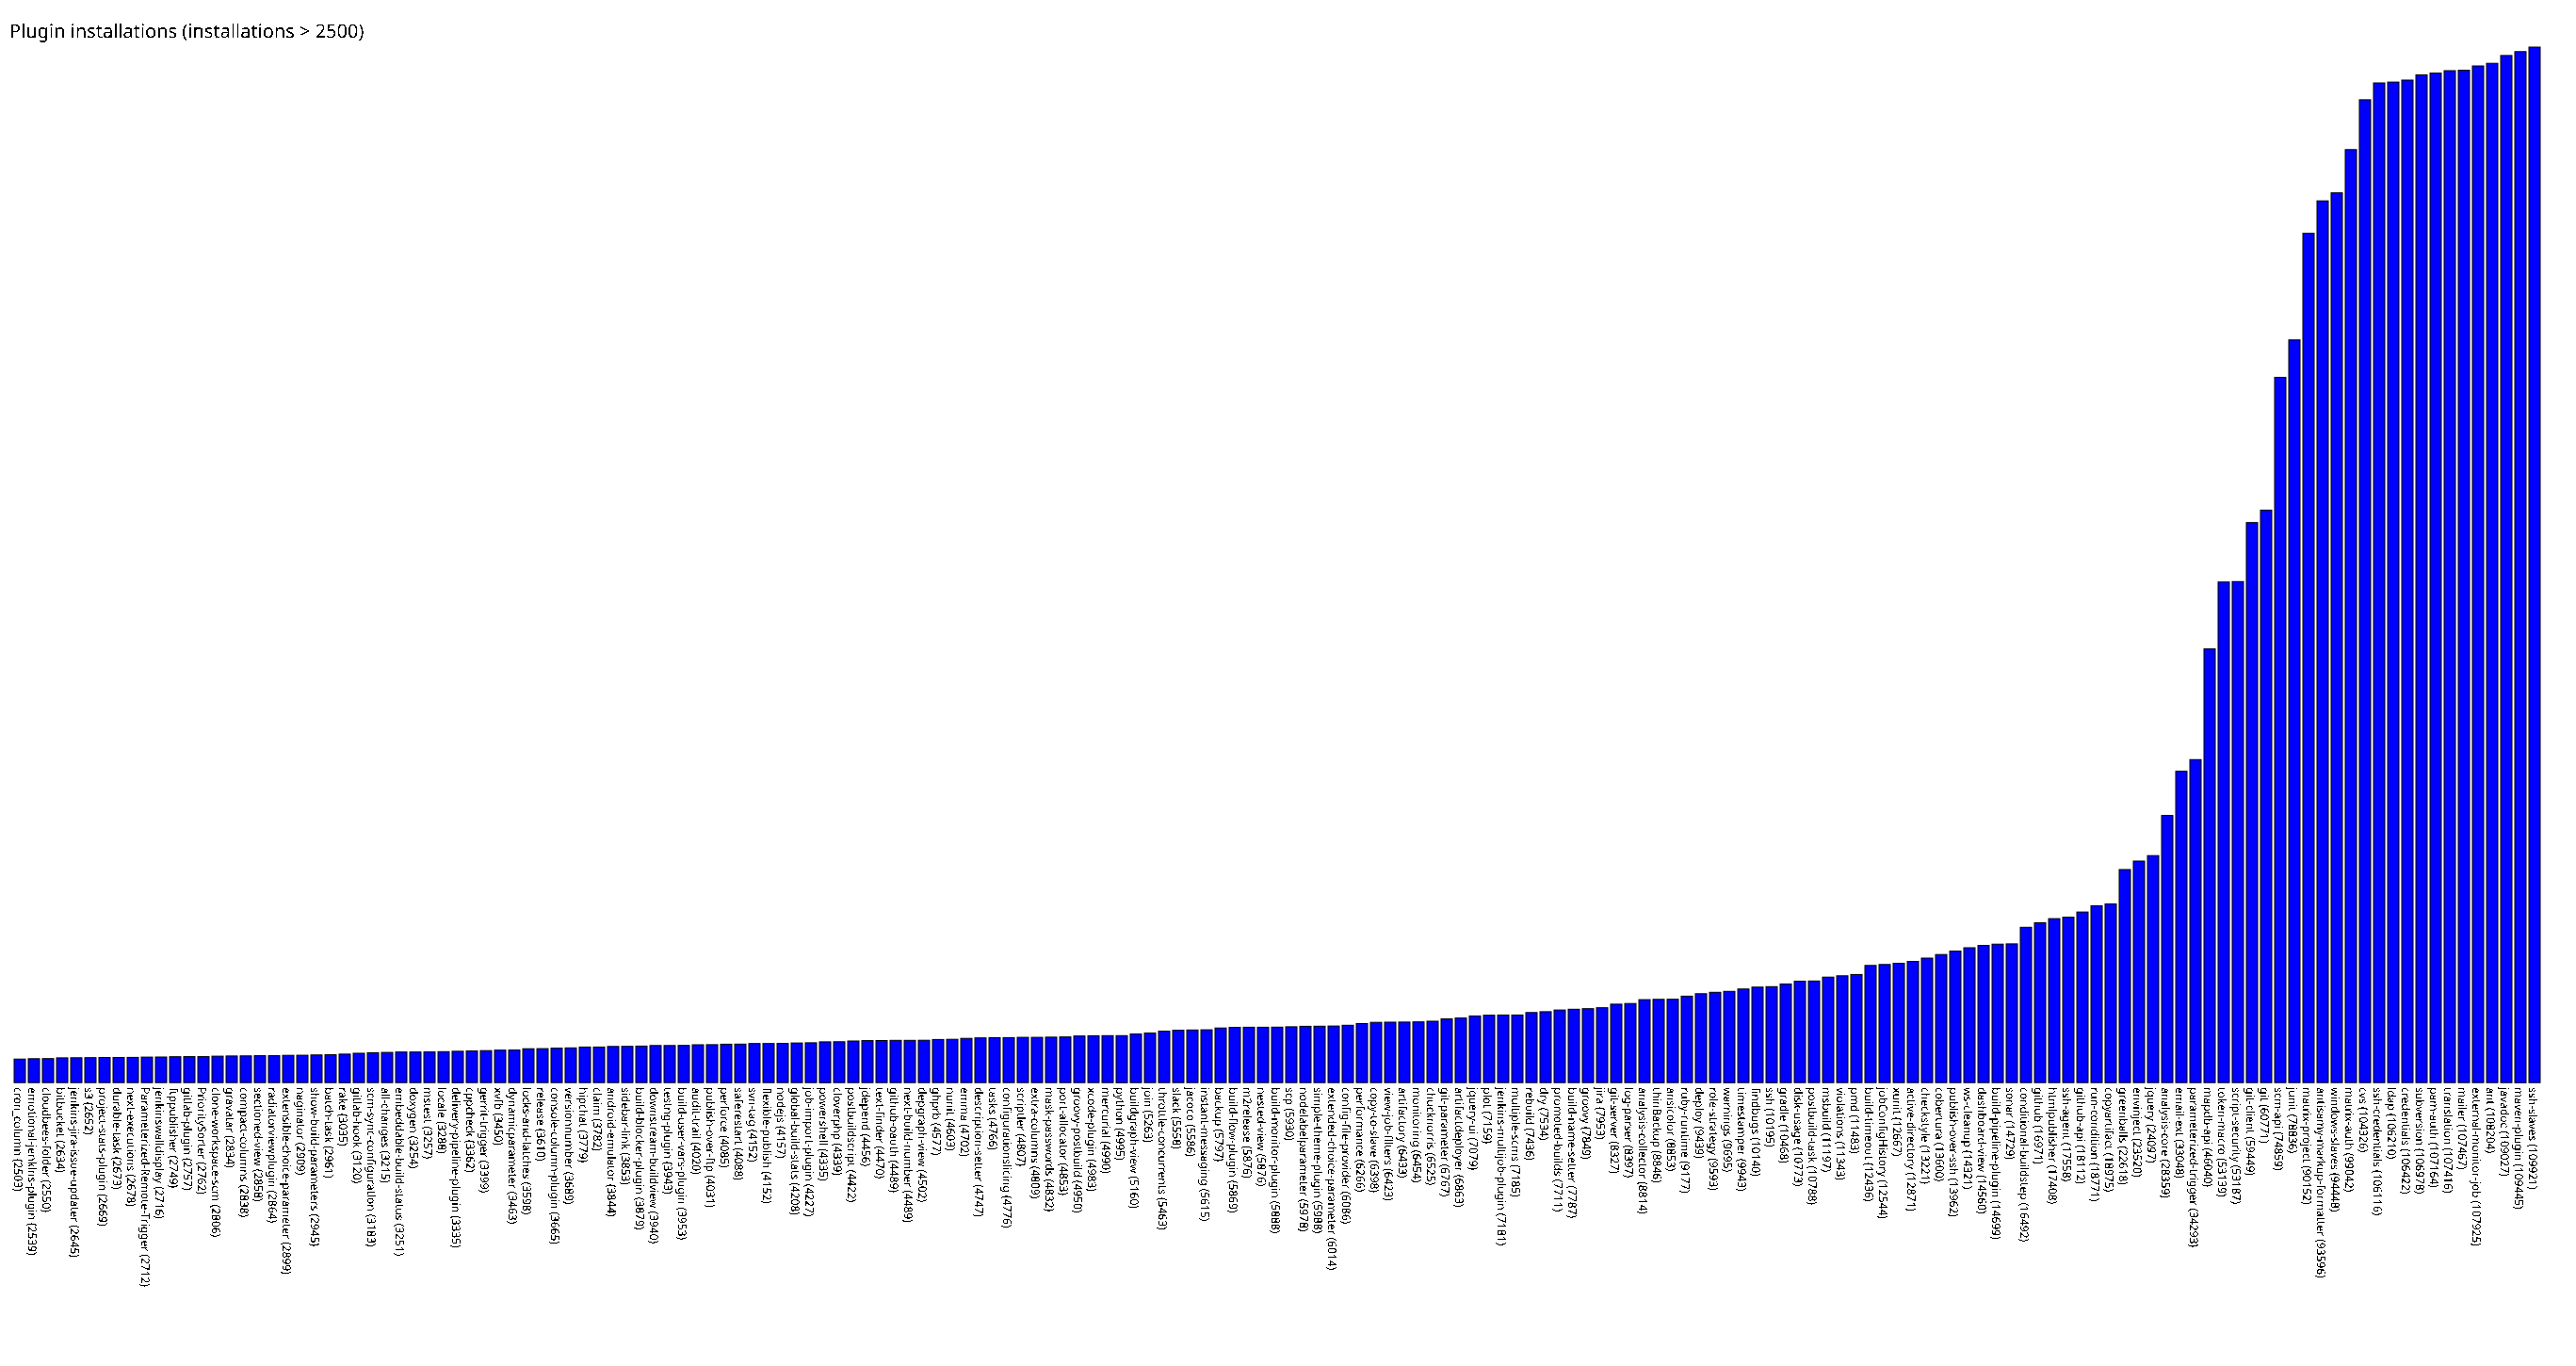

Values plotted in this chart, from the file beside it:
cron_column, 2503
emotional-jenkins-plugin, 2539
cloudbees-folder, 2550
bitbucket, 2634
jenkins-jira-issue-updater, 2645
s3, 2652
project-stats-plugin, 2669
durable-task, 2673
next-executions, 2678
Parameterized-Remote-Trigger, 2712
jenkinswalldisplay, 2716
ftppublisher, 2749
gitlab-plugin, 2757
PrioritySorter, 2762
clone-workspace-scm, 2806
gravatar, 2834
compact-columns, 2838
sectioned-view, 2858
radiatorviewplugin, 2864
extensible-choice-parameter, 2899
naginator, 2909
show-build-parameters, 2945
batch-task, 2961
rake, 3035
gitlab-hook, 3120
scm-sync-configuration, 3183
all-changes, 3215
embeddable-build-status, 3251
doxygen, 3254
mstest, 3257
locale, 3288
delivery-pipeline-plugin, 3335
cppcheck, 3362
gerrit-trigger, 3399
xvfb, 3450
dynamicparameter, 3463
locks-and-latches, 3598
release, 3610
console-column-plugin, 3665
versionnumber, 3689
hipchat, 3779
claim, 3782
android-emulator, 3844
sidebar-link, 3853
build-blocker-plugin, 3879
downstream-buildview, 3940
testng-plugin, 3943
build-user-vars-plugin, 3953
audit-trail, 4020
publish-over-ftp, 4031
perforce, 4085
saferestart, 4088
svn-tag, 4152
flexible-publish, 4152
nodejs, 4157
global-build-stats, 4208
job-import-plugin, 4227
powershell, 4335
cloverphp, 4339
postbuildscript, 4422
jdepend, 4456
... 118 more rows
